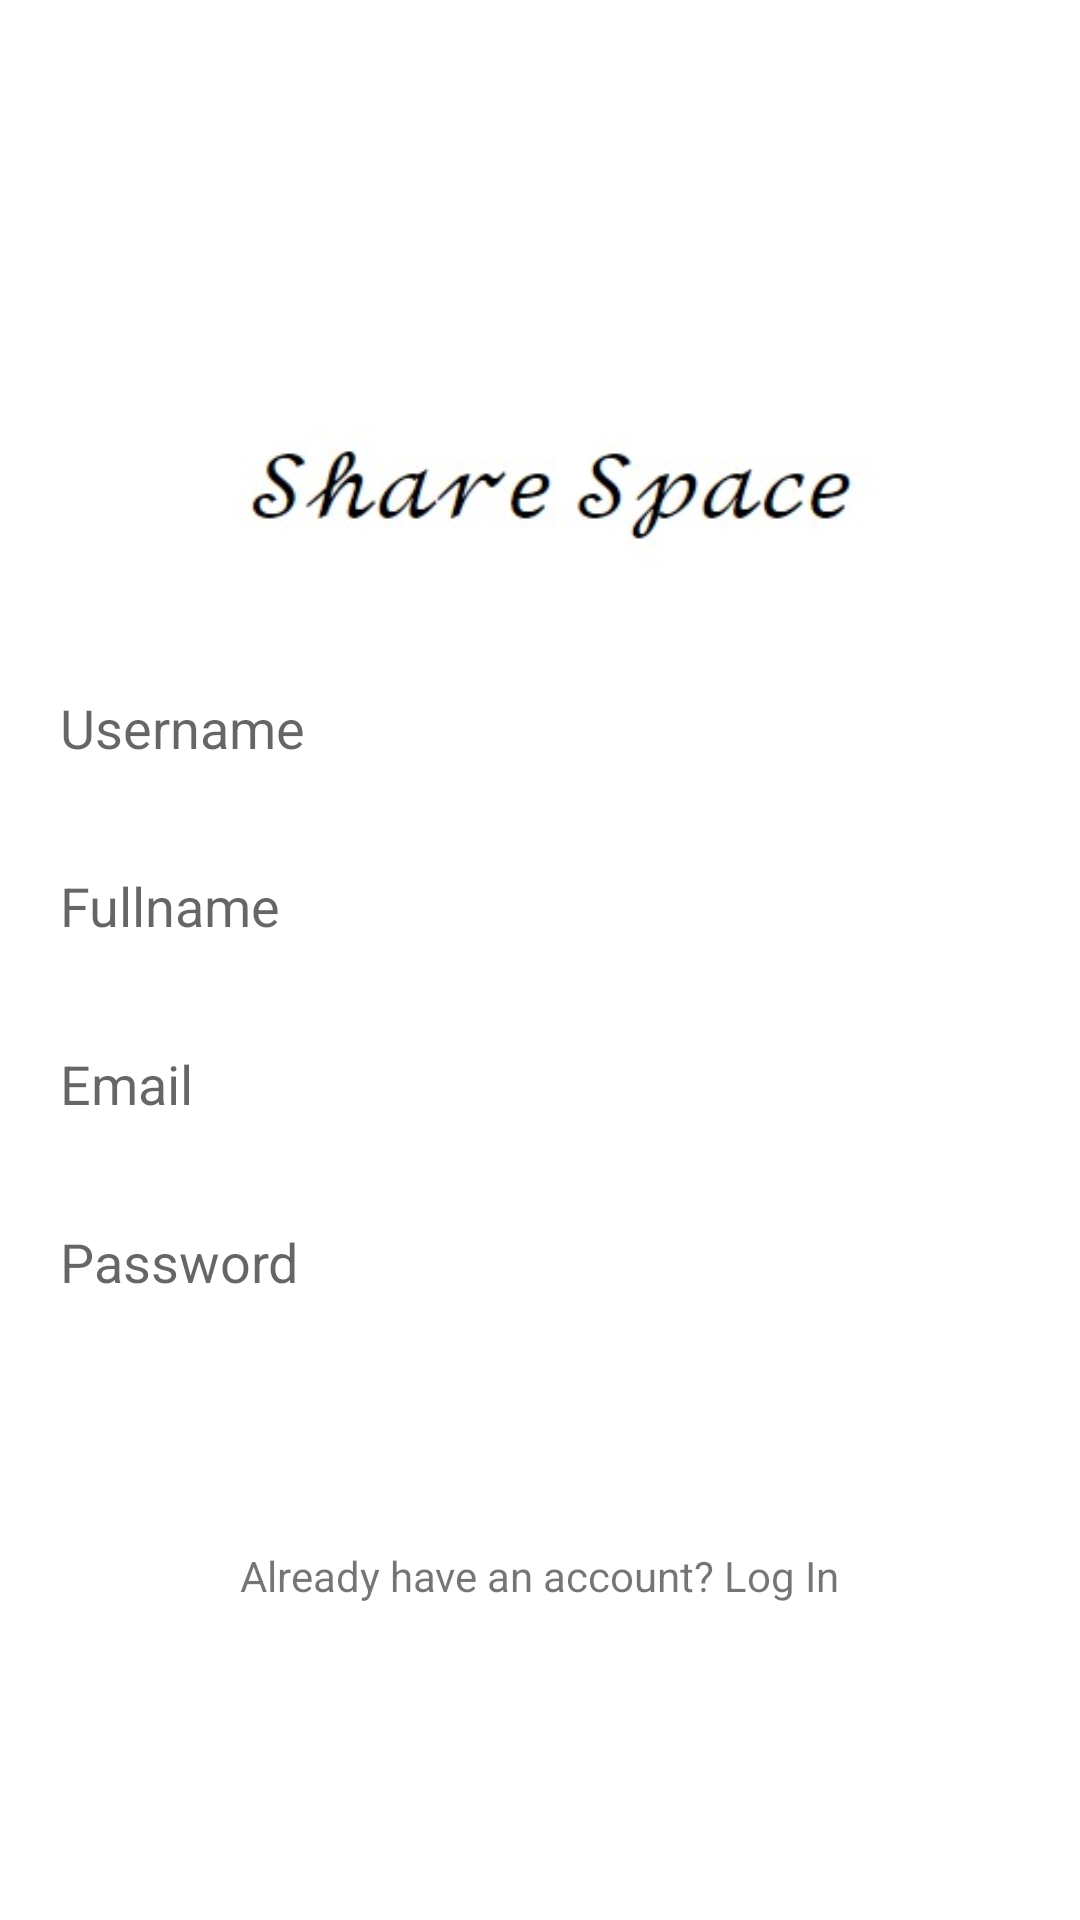

Produce the Android XML layout that renders to this screen, including the resource entries it uses.
<!-- AndroidManifest.xml: application theme Theme.ShareSpaceApp -->
<!-- res/layout/activity_register.xml -->
<?xml version="1.0" encoding="utf-8"?>
<LinearLayout xmlns:android="http://schemas.android.com/apk/res/android"
    xmlns:app="http://schemas.android.com/apk/res-auto"
    xmlns:tools="http://schemas.android.com/tools"
    android:layout_width="match_parent"
    android:layout_height="match_parent"
    android:orientation="vertical"
    android:background="@color/white"
    android:padding="10dp"
    android:gravity="center"
    tools:context=".RegisterActivity">

    <ImageView
        android:layout_width="wrap_content"
        android:layout_height="100dp"
        android:src="@drawable/logo"/>

    <EditText
        android:layout_width="match_parent"
        android:layout_height="wrap_content"
        android:background="@drawable/edittext_background"
        android:hint="Username"
        android:layout_marginTop="15dp"
        android:id="@+id/username"
        android:padding="10dp"/>

    <EditText
        android:layout_width="match_parent"
        android:layout_height="wrap_content"
        android:background="@drawable/edittext_background"
        android:hint="Fullname"
        android:layout_marginTop="15dp"
        android:id="@+id/fullname"
        android:padding="10dp"/>

    <EditText
        android:layout_width="match_parent"
        android:layout_height="wrap_content"
        android:background="@drawable/edittext_background"
        android:hint="Email"
        android:layout_marginTop="15dp"
        android:id="@+id/email"
        android:inputType="textEmailAddress"
        android:padding="10dp"/>

    <EditText
        android:layout_width="match_parent"
        android:layout_height="wrap_content"
        android:background="@drawable/edittext_background"
        android:hint="Password"
        android:layout_marginTop="15dp"
        android:id="@+id/password"
        android:inputType="textPassword"
        android:padding="10dp"/>

    <Button
        android:layout_width="match_parent"
        android:layout_height="wrap_content"
        android:id="@+id/register"
        android:text="Register"
        android:textColor="@color/white"
        android:background="@drawable/button_background"
        android:layout_marginTop="15dp"/>

    <TextView
        android:layout_width="wrap_content"
        android:layout_height="wrap_content"
        android:text="Already have an account? Log In"
        android:id="@+id/txt_login"
        android:layout_marginTop="10dp"/>

</LinearLayout>
<!-- resources referenced by this layout -->
<resources>
  <color name="white">#FFFFFFFF</color>
  <!-- drawable logo: png bitmap (drawable, 7859 bytes) -->
  <style name="Theme.ShareSpaceApp" parent="Theme.MaterialComponents.DayNight.NoActionBar">
          
          <item name="colorPrimary">@color/purple_500</item>
          <item name="colorPrimaryVariant">@color/purple_700</item>
          <item name="colorOnPrimary">@color/white</item>
          
          <item name="colorSecondary">@color/teal_200</item>
          <item name="colorSecondaryVariant">@color/teal_700</item>
          <item name="colorOnSecondary">@color/black</item>
          
          <item name="android:statusBarColor">?attr/colorPrimaryVariant</item>
          
      </style>
  <color name="purple_500">#FF6200EE</color>
  <color name="purple_700">#FF3700B3</color>
  <color name="teal_200">#FF03DAC5</color>
  <color name="teal_700">#FF018786</color>
  <color name="black">#FF000000</color>
</resources>
